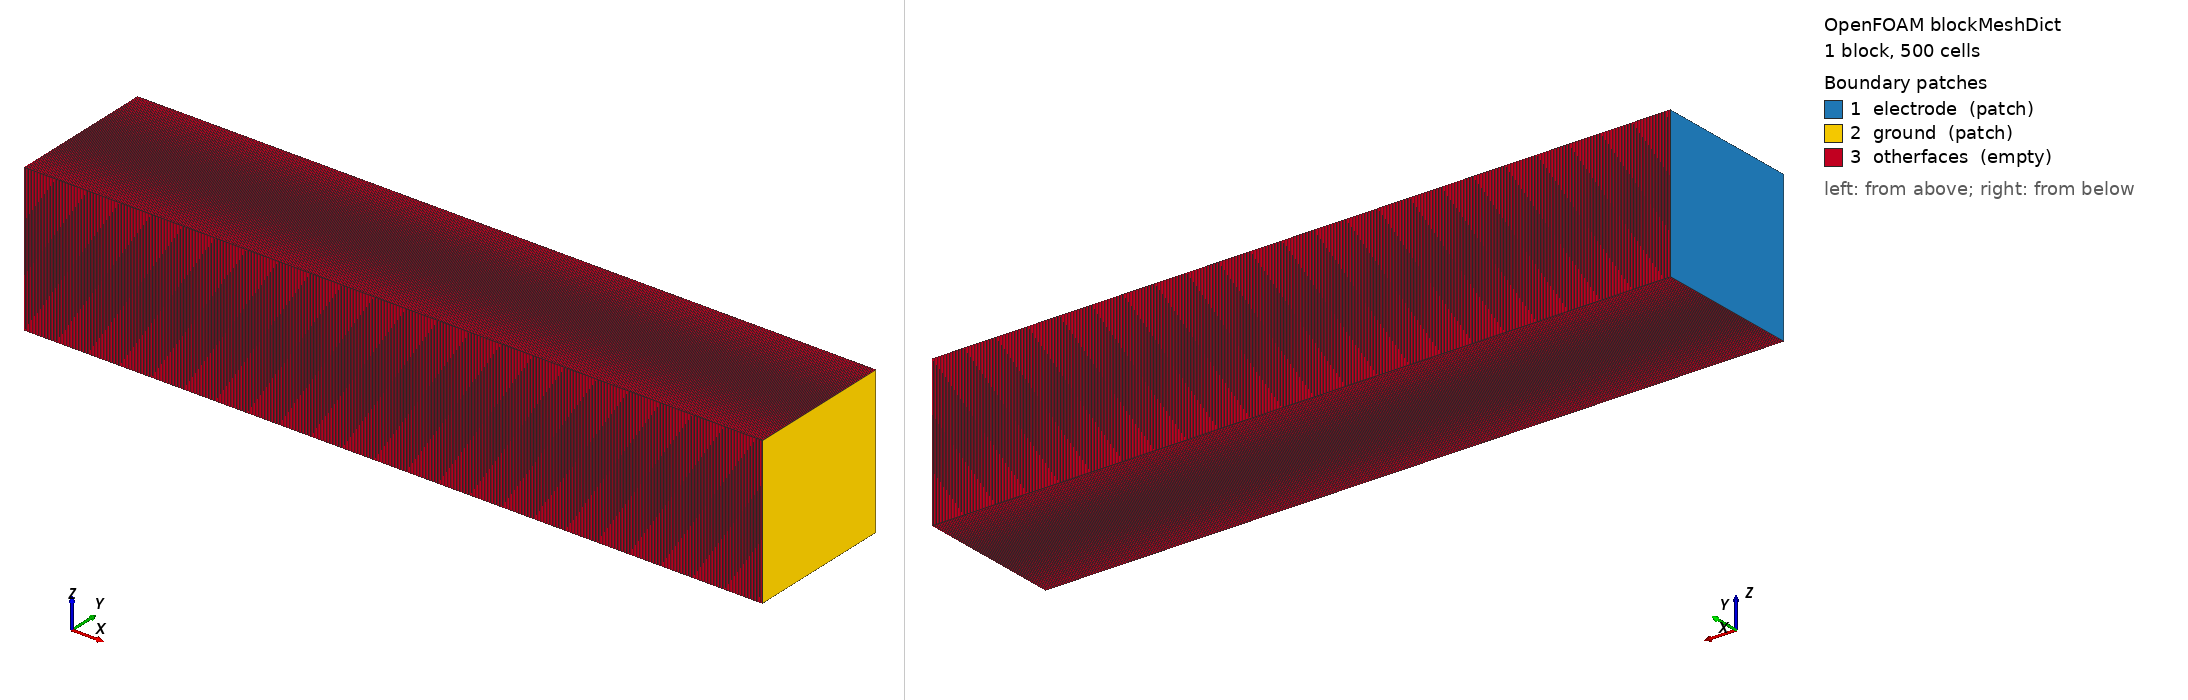

OpenFOAM case: the mesh blockMesh builds from blockMeshDict, 1 block(s), 500 cells. Boundary patches (legend numbers): 1 electrode (patch), 2 ground (patch), 3 otherfaces (empty). Left view from above one corner, right view from below the opposite corner. Boundary conditions: 2 field file(s) under 0/; 3 of 3 drawn patches have an entry in a shipped field file.

=== constant/polyMesh/blockMeshDict ===
/*--------------------------------*- C++ -*----------------------------------*\
| =========                 |                                                 |
| \\      /  F ield         | OpenFOAM: The Open Source CFD Toolbox           |
|  \\    /   O peration     | Version:  2.4.0                                 |
|   \\  /    A nd           | Web:      www.OpenFOAM.org                      |
|    \\/     M anipulation  |                                                 |
\*---------------------------------------------------------------------------*/
FoamFile
{
    version     2.0;
    format      ascii;
    class       dictionary;
    object      blockMeshDict;
}
// * * * * * * * * * * * * * * * * * * * * * * * * * * * * * * * * * * * * * //

convertToMeters 1e-3;

vertices
(
    (0 0 0)
    (5 0 0)
    (5 1 0)
    (0 1 0)
    (0 0 1)
    (5 0 1)
    (5 1 1)
    (0 1 1)
);

blocks
(
    hex (0 1 2 3 4 5 6 7) (500 1 1) simpleGrading (1 1 1)// (((0.05 0.1 4) (0.9 0.8 1) (0.05 0.1 0.25)) 1 1)
);

edges
(
);

boundary
(
    electrode
    {
        type patch;
        faces
        (
            (0 4 7 3)   
        );
    }
    ground
    {
        type patch;
        faces
        (
            (2 6 5 1) 
        );
    }
    otherfaces
    {
        type empty;
        faces
        (
            (1 5 4 0)
            (3 7 6 2)
            (0 3 2 1)
            (4 5 6 7)
        );
    }
);

mergePatchPairs
(
);

// ************************************************************************* //


=== 0/EPotential ===
/*--------------------------------*- C++ -*----------------------------------*\
| =========                 |                                                 |
| \\      /  F ield         | foam-extend: Open Source CFD                    |
|  \\    /   O peration     | Version:     4.1                                |
|   \\  /    A nd           | Web:         http://www.foam-extend.org         |
|    \\/     M anipulation  |                                                 |
\*---------------------------------------------------------------------------*/
FoamFile
{
    version     2.0;
    format      ascii;
    class       volScalarField;
    location    "1.50100000171593e-05";
    object      EPotential;
}
// * * * * * * * * * * * * * * * * * * * * * * * * * * * * * * * * * * * * * //

dimensions      [1 2 -3 0 0 -1 0];

internalField   nonuniform List<scalar> 
500
(
0.470895865498281
1.36603671188176
2.21465660738288
3.01725555485948
3.77446608946376
4.48708138345892
5.1560809346463
5.78260564765023
6.36798263388664
6.9136841791912
7.42134417532843
7.89271422974151
8.32967155575477
8.73416590564163
9.10822569330127
9.45390626520308
9.77329287668959
10.068450141857
10.3414316894527
10.5942344170585
10.8288091147968
11.0470229261787
11.2506767004718
11.4414693659905
11.6210180925936
11.7908266741696
11.9523124007587
12.1067803334212
12.2554511950638
12.3994389983304
12.539781416644
12.6774176864684
12.813217581117
12.9479573899433
13.0823442546087
13.2169846247211
13.3524131607315
13.4890703967277
13.6273294097555
13.7674706401199
13.9097020051233
14.0541192369349
14.2007339748311
14.3494569669465
14.500125390319
14.6524670063178
14.8061337391194
14.960701350218
15.1156924267337
15.2705677473334
15.4247831144577
15.5777609359547
15.7289501261583
15.8778117507416
16.0238573457245
16.1666502603893
16.305827911471
16.441115453208
16.5723206478809
16.6993280774659
16.8220696045263
16.940519796397
17.0546767941534
17.1645716102771
17.2703142860832
17.372046935395
17.4699855198415
17.5643538733187
17.65532579462
17.7430129371423
17.8275337385107
17.9090339323335
17.987711213244
18.0637447758482
18.1373109695184
18.208560035455
18.2776417680136
18.3446759727317
18.4097764644262
18.4730337148637
18.5345524682851
18.5944276407675
18.6527567763618
18.7096144668469
18.7650808989237
18.8192219078408
18.8721147381431
18.9238168539176
18.97439043038
19.0238802754706
19.0723396528704
19.1198061627043
19.1663255672574
19.2119283872215
19.256654622882
19.3005300819525
19.3435904452948
19.3858576980543
19.427363979473
19.4681281473674
19.5081793325637
19.5475337014311
19.586218020435
19.6242463844107
19.6616431079179
19.6984203972719
19.7346023812593
19.7702005255664
19.8052349888115
19.8397136760592
19.8736552268038
19.9070664377459
19.9399648329205
19.9723562323588
20.0042571640596
20.0356725790796
20.066618113019
20.0970979413325
20.1271268981925
20.15670846524
20.1858567539014
20.2145746237088
20.2428755321063
20.270761778982
20.2982462279719
20.325330674078
20.3520274410777
20.3783378666422
20.4042737807906
20.4298361094675
20.45503623289
20.4798747020272
20.5043624836434
20.5284997867778
20.5522971973124
20.5757546108611
20.5988822631446
20.6216797640835
20.644157025393
20.6663133950078
20.6881584848198
20.7096914019855
20.7309214798443
20.7518476038599
20.7724788482071
20.7928138939453
20.812861574343
20.8326203820423
20.8520989256859
20.8712955236097
20.8902185745697
20.9088662351201
20.9272467073132
20.9453579974756
20.9632081233112
20.9807949512823
20.9981263261238
21.0151999841749
21.0320236077057
21.0485948119308
21.0649211264739
21.0810000530632
21.0968389779605
21.1124352967764
21.1277962577439
21.1429191563327
21.1578111110283
21.1724693237271
21.1869007900935
21.2011026248474
21.215081706678
21.2288350690286
21.2423694785892
21.2556818937291
21.2687789729588
21.281657606218
21.2943243461814
21.3067760217581
21.3190190804616
21.3310502989082
21.3428760178531
21.3544929722154
21.3659073916281
21.3771159826599
21.3881248560361
21.3989307063867
21.4095395134704
21.4199479803452
21.4301619388711
21.4401781258999
21.4500022030109
21.4596309719284
21.4690698950447
21.4783158760539
21.4873741425234
21.4962417441907
21.5049236308287
21.5134170494695
21.5217266216477
21.5298498503831
21.5377909710421
21.5455478084592
21.5531241459685
21.5605182025728
21.567733236783
21.5747679403306
21.5816249682078
21.5883035689134
21.5948057101579
21.6011312876829
21.6072814961777
21.6132569692265
21.6190580411309
21.6246861759954
21.6301407579401
21.6354241699414
21.6405347495987
21.6454758944445
21.6502447991381
21.6548459028
21.659275132576
21.663538786231
21.6676292806565
21.6715497268713
21.6753082943108
21.6788976246038
21.6823244379544
21.6855830920094
21.6886796838971
21.6916090366241
21.6943768425581
21.6969781871618
21.6994183979221
21.7016929062563
21.7038066383353
21.7057552994839
21.7075434436385
21.7091671073429
21.7106304399808
21.7119297868972
21.7130689144018
21.7140444728628
21.7148598427559
21.7155119853991
21.7160039182567
21.7163328843475
21.7165015440702
21.7165074164877
21.7163529491336
21.7160355499652
21.7155570843943
21.7149174825
21.7141147540995
21.7131513510677
21.7120246932928
21.7107371269992
21.7092858610843
21.7076735178921
21.7058969521616
21.7039590606538
21.7018563324729
21.6995919862324
21.6971621143139
21.6945702494943
21.691812074978
21.6888914563916
21.6858036705697
21.6825529091467
21.6791340805906
21.6755516443179
21.6718001415699
21.6678843059826
21.6637982941324
21.6595472118274
21.6551247843697
21.6505365340263
21.6457755305521
21.6408490816286
21.6357488286936
21.6304714828169
21.6250245538474
21.6194015362135
21.6136064070454
21.6076345449123
21.6014886348824
21.5951651075698
21.5886654990482
21.5819872546014
21.5751308567827
21.5680946749495
21.5608782301251
21.5534807306629
21.5459008240774
21.53813846469
21.5301915173476
21.5220605879494
21.5137428446423
21.5052394560634
21.4965469765098
21.4876670522507
21.4785957031718
21.4693349737764
21.4598804228133
21.4502344201536
21.4403921293356
21.4303561790135
21.4201213961128
21.4096906087405
21.3990583579226
21.3882276191555
21.3771926909002
21.3659566513876
21.3545135924483
21.3428666572955
21.3310097601762
21.3189460776474
21.3066693689156
21.294182818013
21.2814800461265
21.2685642239362
21.2554288467008
21.2420770548005
21.2285022253076
21.2147074546342
21.2006860058867
21.1864409204669
21.1719653490463
21.1572622689403
21.1423247174656
21.1271556000486
21.1117478380549
21.096104258032
21.0802176614093
21.0640907893628
21.0477163180833
21.0310968970574
21.0142250712261
20.997103391879
20.9797242656209
20.9620901387658
20.9441932725008
20.9260360012549
20.9076104312661
20.888918776424
20.8699529790626
20.8507151242853
20.8311969804911
20.8114004946737
20.7913172503014
20.7709490461142
20.7502872688318
20.7293335576841
20.7080790897332
20.6865253324409
20.6646632390744
20.6424940920324
20.6200086053365
20.5972078612128
20.5740823171711
20.5506328381873
20.5268496059632
20.5027332497683
20.4782736550365
20.4534711949391
20.4283154359576
20.4028064725345
20.3769335266543
20.3506963886965
20.3240839083032
20.2970955423525
20.2697197357602
20.2419555810624
20.2137910834283
20.1852249353976
20.1562446629928
20.1268485185164
20.0970235045443
20.0667673877357
20.0360665973148
20.0049183628021
19.9733084834901
19.941233593085
19.9086787964859
19.8756400643471
19.8421017337837
19.8080590354542
19.773495453828
19.7384053912834
19.7027713816231
19.6665868963654
19.6298334053846
19.5925033292819
19.5545769401949
19.5160454607924
19.4768875549336
19.4370907718618
19.3966296588937
19.3554909027528
19.313648742362
19.2710878184038
19.2277797451738
19.1837068981416
19.1388382979943
19.0931533537897
19.0466177352051
18.9992073190663
18.9508837685689
18.9016185578068
18.8513683055841
18.8000988653943
18.7477599170793
18.6943087318182
18.6396856004448
18.5838381860556
18.5266947938853
18.4681864493618
18.4082212069956
18.3467151437244
18.2835649871711
18.2186671482601
18.1518868496579
18.0830818760741
18.0120868030086
17.9387339171147
17.8628102803872
17.7840696504944
17.7022005709
17.616847208133
17.5275717870899
17.433864243207
17.3351085713917
17.2306335414973
17.1196628508648
17.0012649239082
16.8742484402173
16.7371333653879
16.5881640347501
16.4253273366373
16.2462536668432
16.0482082825554
15.8279896194433
15.5818674334058
15.3055623826397
14.9942259543684
14.6424724263473
14.2444188057527
13.7937649882841
13.2839012876809
12.7080532468498
12.0594928195263
11.3317378757507
10.5188248155526
9.61548416131793
8.6173799329063
7.52119524352301
6.32471221770972
5.02678401944485
3.6272617055059
2.12682124153471
0.526843372129589
-1.17078765312332
-2.9638319697952
-4.84987610298077
-6.8264051732121
-8.89091168652883
-11.0409301994039
-13.2741088504773
-15.5882063542816
-17.9811357072472
-20.4509304675324
-22.9957635081909
-25.6139105677043
-28.3037731603558
-31.0638432108415
-33.892724864355
-36.7890986294667
-39.7517422534478
-42.7794955218234
-45.8712857632146
-49.0260904042069
-52.2429544799622
-55.520955402736
-58.8592295893668
-62.2569404167128
-65.7133008905815
-69.2275444378735
-72.7989523832444
-76.4268197986867
-80.1104832506597
-83.849292490523
-87.6426368585863
-91.489911672481
-95.390549281863
-99.3439897766676
-103.349706989608
-107.40717639255
-111.515903508904
-115.675396310663
-119.885184580166
-124.144825876764
)
;

boundaryField
{
    electrode
    {
        type            fixedValue;
        value           uniform 1e-10;
    }
    ground
    {
        type            plasmaPower;
        frequency       10000000000;
        nCycles         5;
        power           0.098;
        dampingFactor   0.01;
        amplitude       126.383415233563;
        bias            0;
        value           uniform -126.299248944433;
    }
    otherfaces
    {
        type            empty;
    }
}


// ************************************************************************* //


=== 0/diffusionArp1 ===
/*--------------------------------*- C++ -*----------------------------------*\
| =========                 |                                                 |
| \\      /  F ield         | foam-extend: Open Source CFD                    |
|  \\    /   O peration     | Version:     4.1                                |
|   \\  /    A nd           | Web:         http://www.foam-extend.org         |
|    \\/     M anipulation  |                                                 |
\*---------------------------------------------------------------------------*/
FoamFile
{
    version     2.0;
    format      ascii;
    class       volScalarField;
    location    "1.50100000171593e-05";
    object      diffusionArp1;
}
// * * * * * * * * * * * * * * * * * * * * * * * * * * * * * * * * * * * * * //

dimensions      [0 2 -1 0 0 0 0];

internalField   nonuniform List<scalar> 
500
(
0.00043088919831207
0.000441294074528851
0.000451628712253878
0.000466562379973475
0.000481398613885976
0.000495942867834819
0.00051013779377914
0.000528316511963494
0.000547953908427153
0.000566837165295146
0.000584898390716408
0.000609733885610476
0.000633609508026857
0.000656065766431857
0.000682126529221423
0.000710681481747888
0.000737070195609704
0.00076346405279357
0.000795609365568962
0.000824759850497358
0.000851013680738397
0.000881872905835044
0.000911804725674447
0.000938118025576696
0.000961025739074685
0.000985447260835208
0.0010091405524849
0.00102893417735584
0.00104512316925917
0.00105798983228393
0.0010678039979632
0.00107482476114528
0.00107930388744455
0.00108149211381096
0.00108165181396063
0.00108004928339273
0.00107694053096231
0.00107257513637189
0.00106720010766294
0.00106107055360917
0.00105447154283524
0.00104770608130144
0.00104105955909006
0.00103480148627656
0.00102921416694997
0.00102458356981631
0.00102114429465262
0.00101909603093751
0.00101861628757324
0.00101980812387541
0.00102273088092217
0.00102739516681526
0.00103374138331041
0.00104167296453612
0.00105103213908849
0.00106162468226859
0.00107320088579087
0.00108549799019005
0.00110099237645045
0.00111897265884094
0.00113715211637784
0.00115538982203696
0.00117356580783147
0.00119144232369959
0.00120878316257615
0.00122707410161849
0.00124764404666144
0.00126710329130758
0.00128576532103587
0.001303784821257
0.00132106638334692
0.00133738858729135
0.00135314296848141
0.00137030777716078
0.00138637577241287
0.0014014360622922
0.00141559087032452
0.00142896106457803
0.00144164526825305
0.00145367369836662
0.0014650316964509
0.0014755989087699
0.00148543615510687
0.00149476884155069
0.00150362538495567
0.00151201555763371
0.00151996649060864
0.00152752730260603
0.00153473926878534
0.00154163157749921
0.00154822763086297
0.00155455185965635
0.00156062753741164
0.00156534434948117
0.00156984809943475
0.00157418932041153
0.00157838009921834
0.00158242982241791
0.00158634671932552
0.00159013850492425
0.00159381237986498
0.00159737425896805
0.00160082967130467
0.00160418491744436
0.00160744514070917
0.00161061046968214
0.0016136832188582
0.00161667354629841
0.00161959070998244
0.00162243869598489
0.00162522033313289
0.00162793870741967
0.00163059613334015
0.00163319543972146
0.00163573868389241
0.00163822843751404
0.00164066637216602
0.0016430549309263
0.00164539565679152
0.00164769060709048
0.00164994132481981
0.00165214948155917
0.00165431662030518
0.0016564441554714
0.00165853363005444
0.00166058620130178
0.00166260328362696
0.0016645859056944
0.00166653548191767
0.00166845278379507
0.00167033909715712
0.00167219545066822
0.00167402261582669
0.00167582174987998
0.00167759349574335
0.00167933888208121
0.00168105855180882
0.00168275340500753
0.00168442421317566
0.00168607161922846
0.00168769626608118
0.00168929905381519
0.00169088036817964
0.00169244085208979
0.00169398127704393
0.00169550202879123
0.0016970036216639
0.00169848682716023
0.00169995203102939
0.00170139961902052
0.00170283010546584
0.00170424413328059
0.00170564195963088
0.00170702409884892
0.00170839080810081
0.0017097427303018
0.001711080122618
0.00171240337079857
0.00171371273200959
0.00171500884916633
0.0017162917222688
0.00171756186564919
0.00171881966505665
0.00172006524907425
0.00172129900345113
0.00172252131393645
0.00172373243769631
0.00172493250331376
0.00172612189653795
0.00172730087453499
0.00172846969447099
0.00172962861351203
0.00173077776024118
0.00173191752040759
0.0017330480225943
0.00173416952396743
0.00173528228169307
0.00173638655293733
0.0017374823377002
0.00173857002173085
0.00173964973361231
0.00174072160192765
0.00174178601242602
0.00174284296510741
0.00174389258855488
0.00174493526851758
0.00174597100499552
0.00174700005515479
0.00174802241899539
0.00174903861084953
0.00175004837355111
0.00175105222143233
0.00175204989732709
0.00175304204415064
0.00175402827615384
0.00175500923625194
0.00175598441011272
0.00175695482640062
0.0017579197136173
0.0017588801004272
0.00175983508674894
0.00176078582982998
0.00176173142958898
0.00176267304327339
0.00176360977080185
0.00176454289800487
0.0017654710104689
0.0017663960369397
0.00176731617725454
0.00176823348874226
0.00176914604265708
0.00177005615349393
0.00177096150675789
0.00177186454552691
0.00177276308388915
0.00177365982208867
0.00177455193129834
0.00177544249751139
0.00177632882048376
0.00177721424337477
0.00177809388002846
0.00177897673125844
0.00177987141212914
0.0017807366474811
0.00178159969692118
0.00178246454652399
0.00178332643871661
0.00178418730224483
0.00178504572269507
0.00178590272873174
0.00178675780602265
0.0017876117260661
0.00178846371736377
0.00178931480858009
0.00179016422821675
0.00179101300493814
0.00179186011007987
0.00179270682947245
0.00179355226303451
0.00179439731084742
0.00179524132999592
0.00179608534914441
0.00179692846821155
0.00179777158727869
0.00179861393484753
0.00179945679674856
0.00181219294797629
0.00180968043515459
0.00179937038893811
0.00179852572687436
0.00179768569380045
0.00179684038882144
0.00179599636967294
0.00179515183619224
0.00179430678837933
0.00179346058331896
0.00179261386392638
0.00179176585870329
0.00179091721056495
0.00179006689084694
0.00178921579963062
0.00178836290825158
0.00178750898820814
0.00178665313941892
0.00178579600479919
0.0017849366842676
0.00178407594932243
0.00178321289988235
0.00178234817886259
0.00178148088618182
0.00178061166475527
0.00177973948591854
0.0017788655069191
0.00177798844192643
0.00177710944818798
0.00177622672554106
0.00177534490297548
0.00177446050874889
0.00177354564033914
0.00177264170148876
0.00177174046288244
0.00177083266654052
0.00176992319861893
0.00176900858737528
0.00176809179021977
0.0017671695925761
0.00176624469468836
0.00176531452489551
0.00176438126910944
0.00176344248425215
0.00176250035623554
0.00176155269914772
0.00176060144173447
0.00175964439808391
0.00175868349694181
0.00175771668097936
0.00175674549319316
0.0017557683905866
0.0017547866589902
0.00175379875540733
0.00175280583708547
0.00175180674677715
0.00175080212739762
0.00174979120744858
0.00174877437267918
0.00174775098017417
0.0017467214156827
0.00174568503628951
0.00174464222774375
0.00174359221854713
0.00174253539444879
0.00174147124111652
0.00174039975855034
0.00173932068958413
0.00173823403421789
0.00173713927811943
0.00173603667845484
0.00173492572089192
0.00173380627684761
0.00173267821773887
0.00173154141498264
0.00173039548282977
0.00172924042128026
0.00172807584458496
0.00172690149557777
0.00172571737425867
0.00172452309487853
0.00172331840027124
0.00172210316185374
0.00172087699387688
0.00171963976775762
0.00171839109774679
0.00171713085526135
0.00171585852596909
0.00171457410987001
0.00171327722121496
0.00171196747425478
0.00171064448324032
0.00170930824817158
0.00170795812613331
0.00170659385995939
0.00170521506390069
0.00170382160937414
0.00170241272488143
0.00170098841042258
0.00169954802308232
0.00169809117711149
0.00169661748676095
0.00169512656628154
0.00169361790134106
0.0016920909776073
0.00169054528074805
0.00168898055359721
0.00168739589607343
0.0016857910510106
0.00168416537549347
0.00168251822660677
0.00168084909001831
0.00167915719422977
0.00167744202490896
0.00167570293914061
0.00167393903684337
0.00167214967510197
0.00167033421100117
0.00166849174445961
0.00166662137539592
0.00166472233231179
0.00166279371512588
0.00166083449517377
0.00165884377237409
0.0016568206466455
0.00165476370357443
0.00165267217166256
0.00165054476507939
0.00164838019799441
0.00164617705599405
0.0016439343104139
0.00164165028967429
0.00163932370794471
0.0016369528936455
0.00163453617519699
0.00163207188101951
0.00162955821095035
0.00162699310766067
0.00162437489957083
0.00162170101501979
0.00161896952526178
0.00161617785863578
0.00161332370064687
0.00161040409388486
0.00160741646668874
0.00160435760448221
0.00160122442127205
0.00159801267381758
0.00159471271838993
0.00159131401117891
0.0015878142376896
0.00158421262642369
0.00158050364830997
0.00157668061702978
0.00157273761776276
0.00156866796419024
0.00156446021242067
0.00155992984577548
0.00155430060837418
0.00154846756683663
0.00154241644844413
0.00153613079456612
0.00152959221782628
0.00152277821619064
0.0015156605013879
0.00150820872781798
0.00150039152121637
0.00149216979233548
0.00148348915054463
0.00147428363273852
0.00146431497452315
0.00145361262141727
0.00144221527691931
0.00143001724576112
0.00141688853047788
0.00140272665037774
0.00138744558339939
0.00137088614372537
0.00135278422176838
0.00133574632456061
0.00131726906867698
0.00129657504098956
0.00127323361685965
0.00124674730846193
0.00121744670282118
0.00119149182817433
0.00116190936848521
0.00112781801552046
0.0010888747096993
0.00105501127019292
0.00101533587676939
0.000969049642931204
0.000930660980101675
0.000885801182342693
0.000840764904345851
0.000798241396336816
0.000751214909872506
0.000711845479819458
0.000666595882540569
0.00063116636576131
0.000591279517509975
0.000559118517602328
0.000525439980523661
0.000496939900814323
0.000469853945357027
0.000444465382613707
0.000423791124570416
0.000402261660653167
0.000385471607276704
0.000370234387118835
0.000354898736635223
0.000342354881360661
0.000332121213476639
0.000322053964206716
0.000312197076808661
0.000303496826102492
0.000297168996983673
0.000291014304943383
0.000285031078401953
0.000279213981162757
0.000273555266096955
0.00026804581988079
0.000264381926199421
0.000260844622532022
0.000257389997766586
0.000254012747852248
0.000250707841977128
0.000247470570786973
0.000244296514239395
0.000241181670186925
0.000238122293648194
0.000235114896807936
0.000233089311928488
0.000231123261001776
0.000229186719885329
0.00022727824201982
0.000225396509428974
0.000223540300573804
0.000221708506425493
0.000219900050100987
0.000218113983300282
0.000216349405942019
0.000214605514382129
0.000212881424612133
0.00021117642942525
0.000209489869833342
0.000207821038629627
0.000206169276825967
0.000205061196308816
0.000203968368956121
0.000202885988976341
0.000201813831349136
0.000200751365669421
0.000199700440318557
)
;

boundaryField
{
    electrode
    {
        type            zeroGradient;
    }
    ground
    {
        type            zeroGradient;
    }
    otherfaces
    {
        type            empty;
    }
}


// ************************************************************************* //
